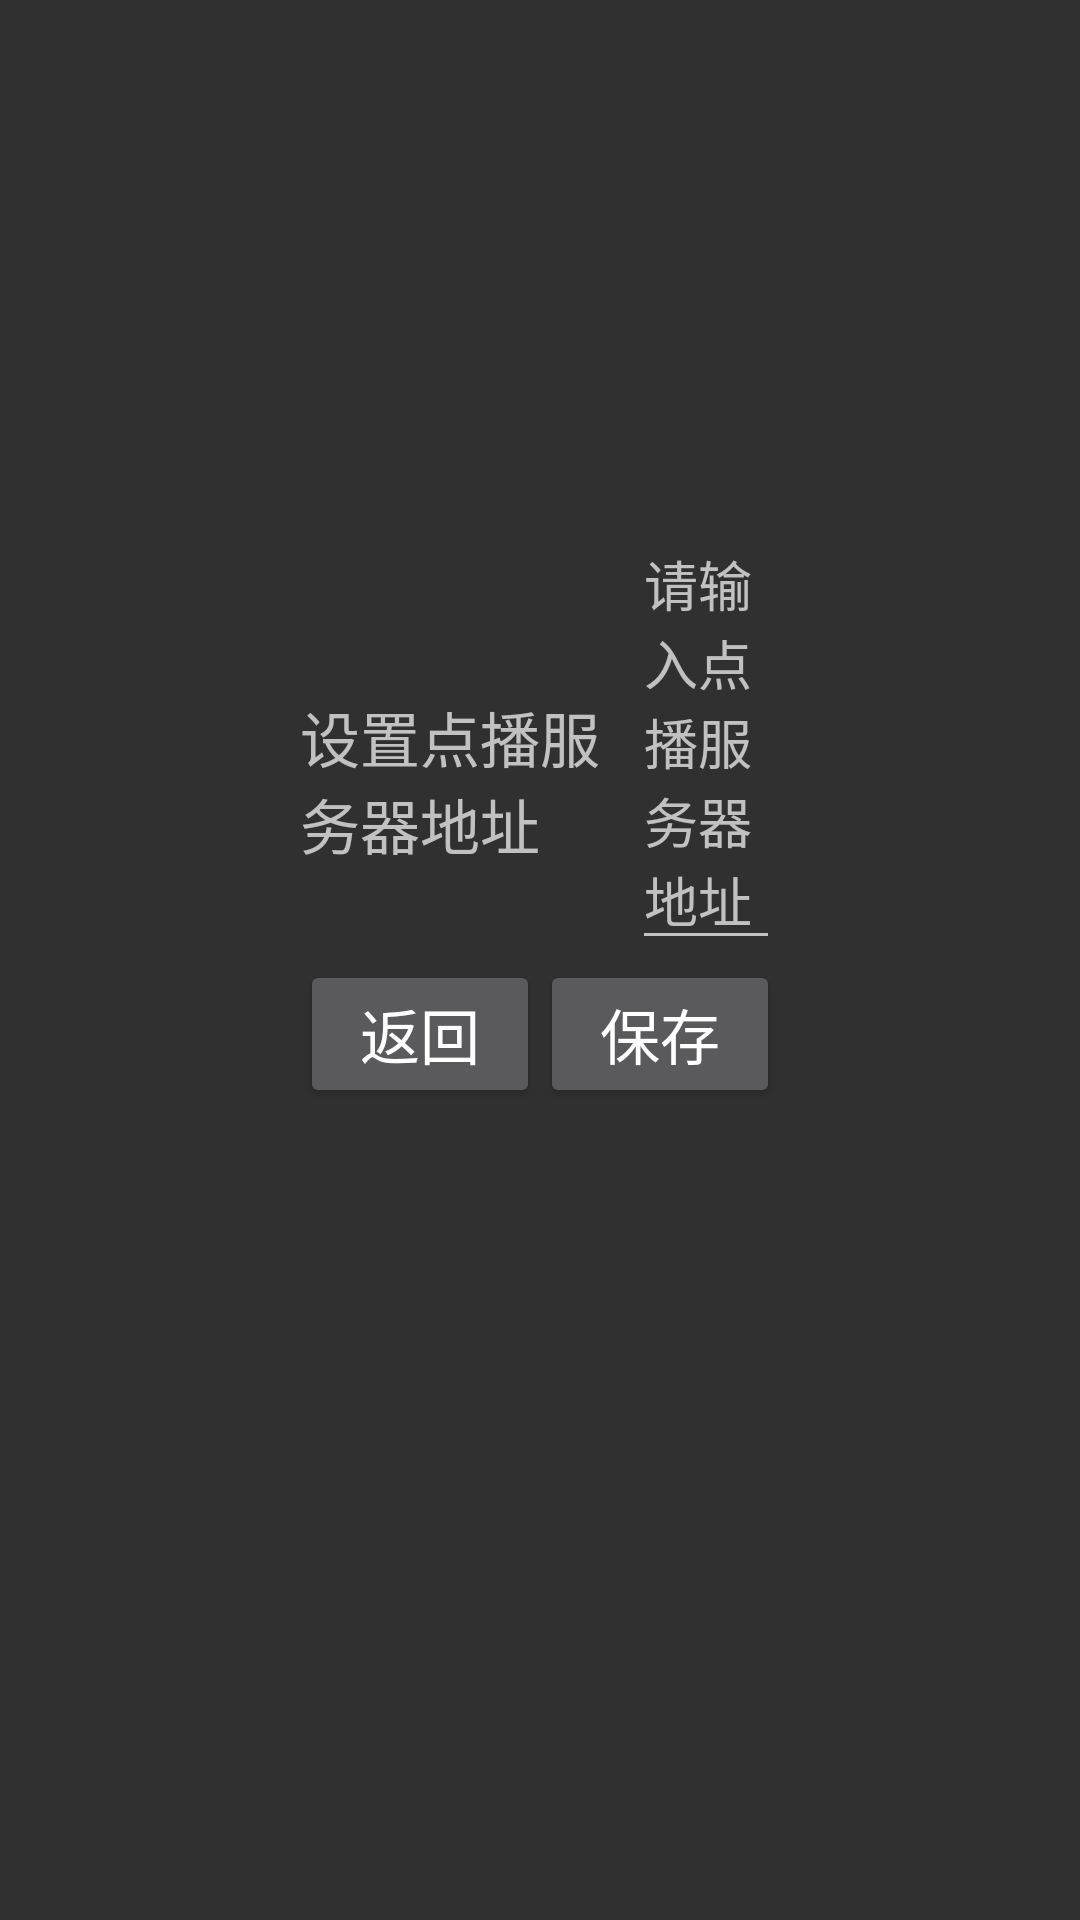

The Android layout XML behind this screen, and the referenced resources:
<!-- AndroidManifest.xml: application theme Theme.AppCompat.NoActionBar -->
<!-- res/layout/activity_change_vodserver.xml -->
<LinearLayout xmlns:android="http://schemas.android.com/apk/res/android"
    xmlns:tools="http://schemas.android.com/tools" android:layout_width="match_parent"
    android:layout_height="match_parent"
    android:orientation="vertical"
    tools:context="com.longjingtech.ljhotelandroidapp.sysConfig.ChangeVODServerActivity">

    <LinearLayout
        android:layout_weight="1"
        android:gravity="bottom"
        android:orientation="horizontal"
        android:layout_width="match_parent"
        android:layout_height="match_parent">

        <TextView
            android:id="@+id/textView"
            android:layout_weight="1"
            android:layout_gravity="bottom"
            android:layout_marginLeft="100dp"
            android:gravity="bottom"
            android:text="设置点播服务器地址"
            android:textSize="20sp"
            android:layout_width="wrap_content"
            android:layout_height="wrap_content" />

        <EditText
            android:id="@+id/editText"
            android:layout_weight="2"
            android:layout_marginRight="100dp"
            android:hint="请输入点播服务器地址"
            android:layout_width="wrap_content"
            android:layout_height="wrap_content" />

    </LinearLayout>

    <LinearLayout
        android:layout_weight="1"
        android:orientation="horizontal"
        android:layout_width="match_parent"
        android:layout_height="match_parent">

        <Button
            android:id="@+id/button_return"
            android:text="返回"
            android:layout_weight="1"
            android:textSize="20sp"
            android:layout_marginLeft="100dp"
            android:layout_width="wrap_content"
            android:layout_height="wrap_content" />

        <Button
            android:id="@+id/button_save"
            android:layout_weight="1"
            android:textSize="20sp"
            android:text="保存"
            android:layout_marginRight="100dp"
            android:layout_width="wrap_content"
            android:layout_height="wrap_content" />

    </LinearLayout>

</LinearLayout>
<!-- resources referenced by this layout -->
<resources>

</resources>
